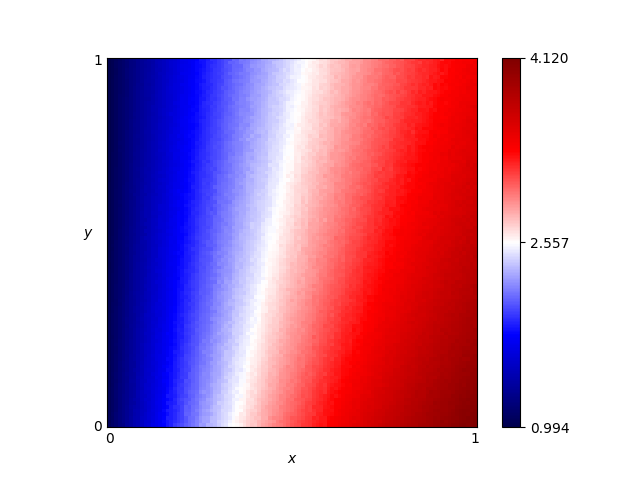

Values plotted in this chart, from the file beside it:
x, y, score
0.46, 0.76, 2.465
0.54, 0.86, 2.625
0.16, 0.19, 1.747
0.61, 0.18, 3.171
0.82, 0.41, 3.484
0.72, 0.66, 3.118
0.63, 0.37, 3.099
0.41, 0.28, 2.579
0.16, 0.44, 1.68
0.8, 0.33, 3.474
0.84, 0.23, 3.655
0.25, 0.48, 1.984
0.62, 0.7, 2.91
0.78, 0.28, 3.495
0.03, 0.68, 1.121
0.57, 0.0, 3.261
0.69, 0.37, 3.247
0.46, 0.05, 2.893
0.65, 0.03, 3.432
0.56, 0.8, 2.676
0.28, 0.44, 2.099
0.65, 0.0, 3.454
0.57, 0.1, 3.182
0.44, 0.29, 2.672
0.63, 0.49, 3.014
0.26, 0.03, 2.243
0.92, 0.27, 3.747
0.69, 0.35, 3.25
0.79, 0.78, 3.185
0.3, 0.26, 2.248
0.98, 0.54, 3.64
0.25, 0.62, 1.921
0.55, 0.43, 2.869
0.19, 0.06, 1.956
0.14, 0.65, 1.549
0.09, 0.65, 1.372
0.92, 1.0, 3.304
0.51, 0.43, 2.771
0.36, 0.66, 2.255
0.33, 0.92, 2.059
0.01, 0.93, 1.033
0.25, 0.81, 1.86
0.9, 0.46, 3.579
0.3, 0.12, 2.326
0.87, 0.59, 3.461
0.8, 0.75, 3.233
0.93, 0.2, 3.843
0.34, 0.41, 2.311
0.05, 0.48, 1.224
0.9, 0.12, 3.855
0.59, 0.65, 2.812
0.72, 0.62, 3.142
0.29, 0.87, 1.956
0.02, 0.72, 1.077
0.8, 0.35, 3.505
0.09, 0.22, 1.464
0.05, 0.61, 1.211
0.49, 0.38, 2.748
0.62, 0.21, 3.204
0.79, 0.55, 3.312
... 10,141 more rows
